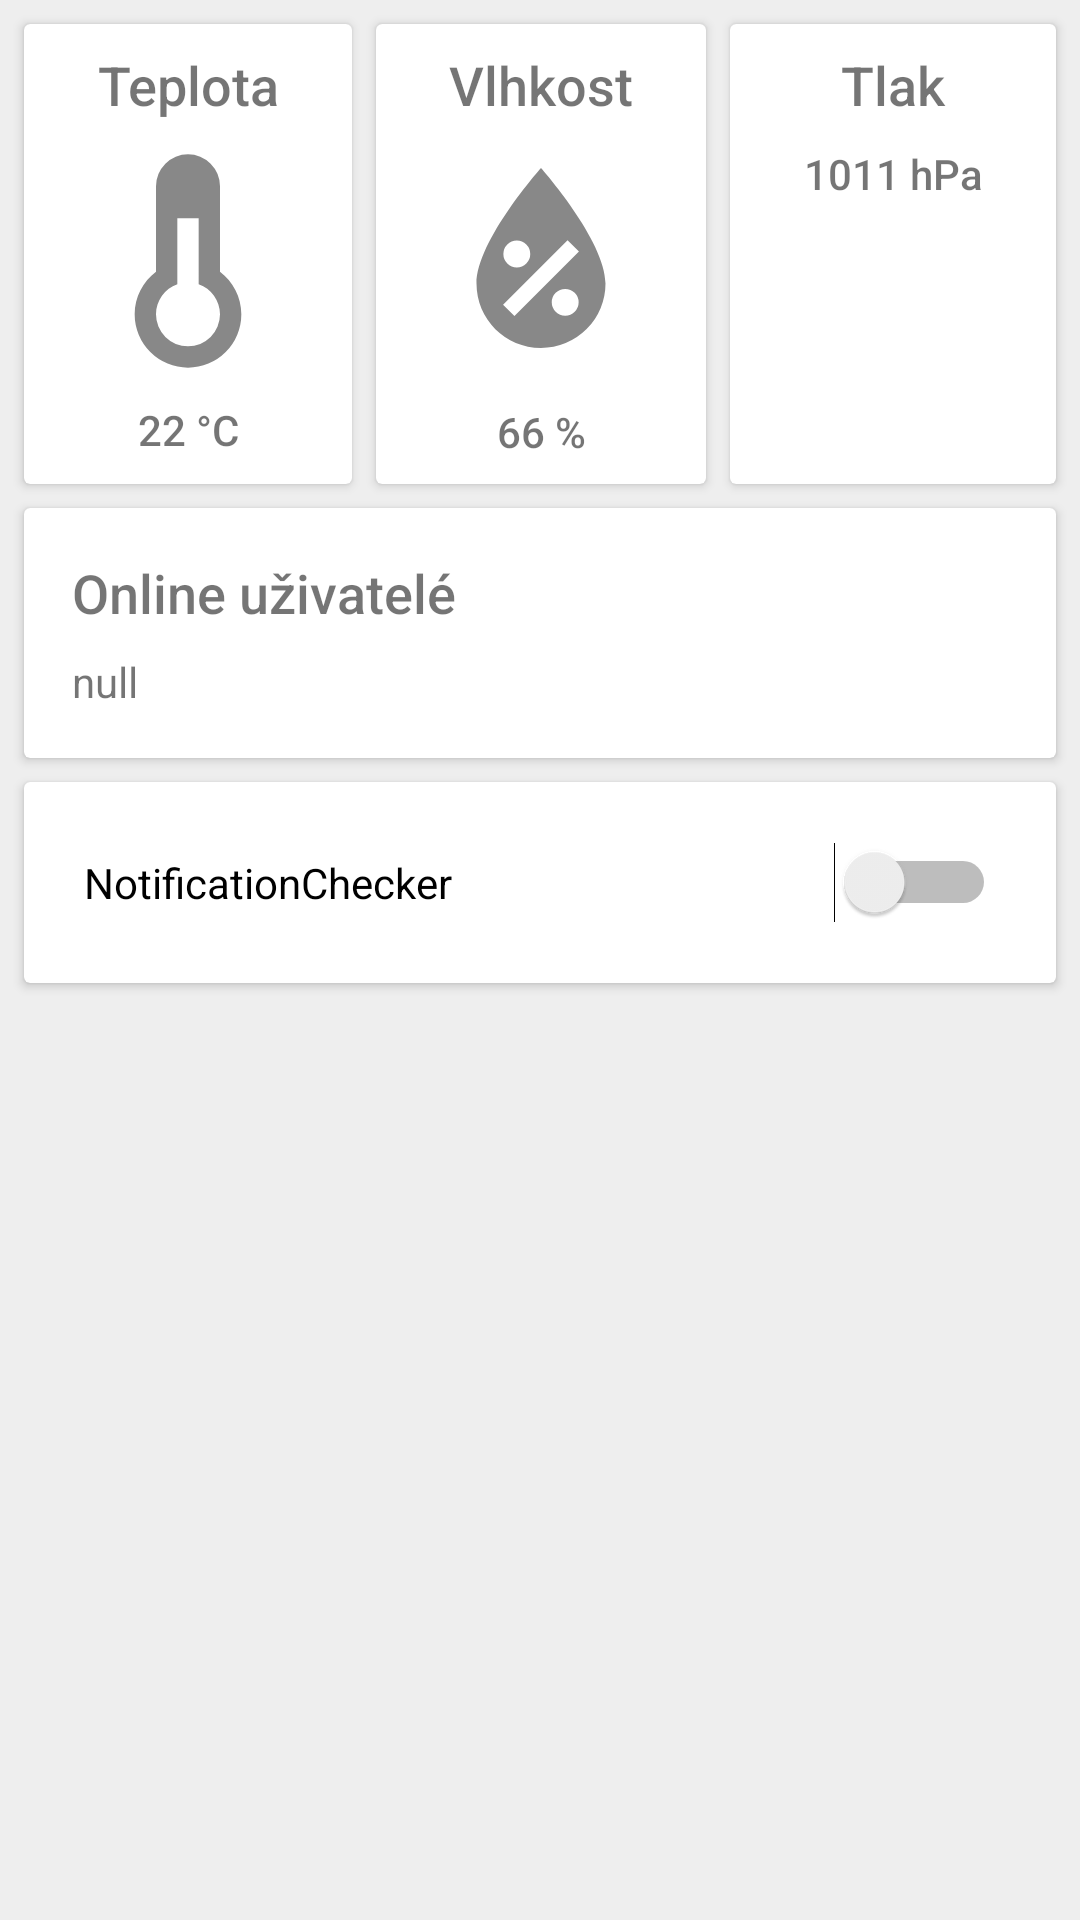

The Android layout XML behind this screen, and the referenced resources:
<!-- AndroidManifest.xml: application theme AppTheme -->
<!-- res/layout/fragment_home.xml -->
<ScrollView xmlns:android="http://schemas.android.com/apk/res/android"
    xmlns:app="http://schemas.android.com/apk/res-auto"
    xmlns:tools="http://schemas.android.com/tools"
    android:layout_width="match_parent"
    android:layout_height="match_parent"
    tools:context="com.example.example.Fragment.HomeFragment">


    <LinearLayout
        android:layout_width="match_parent"
        android:layout_height="match_parent"
        android:orientation="vertical">


        <LinearLayout
            android:layout_width="match_parent"
            android:layout_height="match_parent"
            android:orientation="horizontal">

            <android.support.v7.widget.CardView
                android:id="@+id/tempCard"
                android:layout_width="wrap_content"
                android:layout_height="match_parent"
                android:layout_marginBottom="8dp"
                android:layout_marginLeft="8dp"
                android:layout_marginRight="4dp"
                android:layout_marginTop="8dp"
                android:layout_weight="1"
                android:clickable="true"
                android:foreground="?android:attr/selectableItemBackground">

                <LinearLayout
                    android:layout_width="match_parent"
                    android:layout_height="match_parent"
                    android:layout_margin="8dp"
                    android:orientation="vertical">

                    <TextView
                        android:id="@+id/textView2"
                        android:layout_width="match_parent"
                        android:layout_height="wrap_content"
                        android:fontFamily="sans-serif-medium"
                        android:gravity="center"
                        android:text="Teplota"
                        android:textSize="18sp" />

                    <ImageView
                        android:id="@+id/imageView"
                        android:layout_width="match_parent"
                        android:layout_height="wrap_content"
                        android:layout_margin="4dp"
                        android:adjustViewBounds="true"
                        android:tint="@color/iconColor"
                        app:srcCompat="@drawable/ic_temperature" />

                    <TextView
                        android:id="@+id/textView4"
                        android:layout_width="match_parent"
                        android:layout_height="wrap_content"
                        android:fontFamily="sans-serif-medium"
                        android:gravity="center"
                        android:text="22 °C" />

                </LinearLayout>

            </android.support.v7.widget.CardView>

            <android.support.v7.widget.CardView
                android:id="@+id/humCard"
                android:layout_width="wrap_content"
                android:layout_height="match_parent"
                android:layout_marginBottom="8dp"
                android:layout_marginLeft="4dp"
                android:layout_marginRight="4dp"
                android:layout_marginTop="8dp"
                android:layout_weight="1"
                android:clickable="true"
                android:foreground="?android:attr/selectableItemBackground">

                <LinearLayout
                    android:layout_width="match_parent"
                    android:layout_height="match_parent"
                    android:layout_margin="8dp"
                    android:orientation="vertical">

                    <TextView
                        android:id="@+id/textView3"
                        android:layout_width="match_parent"
                        android:layout_height="wrap_content"
                        android:fontFamily="sans-serif-medium"
                        android:gravity="center"
                        android:text="Vlhkost"
                        android:textSize="18sp" />

                    <ImageView
                        android:id="@+id/imageView2"
                        android:layout_width="match_parent"
                        android:layout_height="wrap_content"
                        android:layout_margin="4dp"
                        android:adjustViewBounds="true"
                        android:tint="@color/iconColor"
                        app:srcCompat="@drawable/ic_humidity" />

                    <TextView
                        android:id="@+id/textView5"
                        android:layout_width="match_parent"
                        android:layout_height="wrap_content"
                        android:fontFamily="sans-serif-medium"
                        android:gravity="center"
                        android:text="66 %" />
                </LinearLayout>

            </android.support.v7.widget.CardView>

            <android.support.v7.widget.CardView
                android:id="@+id/pressCard"
                android:layout_width="wrap_content"
                android:layout_height="match_parent"
                android:layout_marginBottom="8dp"
                android:layout_marginLeft="4dp"
                android:layout_marginRight="8dp"
                android:layout_marginTop="8dp"
                android:layout_weight="1"
                android:clickable="true"
                android:foreground="?android:attr/selectableItemBackground">

                <LinearLayout
                    android:layout_width="match_parent"
                    android:layout_height="match_parent"
                    android:layout_margin="8dp"
                    android:orientation="vertical">

                    <TextView
                        android:id="@+id/textView"
                        android:layout_width="match_parent"
                        android:layout_height="wrap_content"
                        android:fontFamily="sans-serif-medium"
                        android:gravity="center"
                        android:text="Tlak"
                        android:textSize="18sp" />

                    <ImageView
                        android:id="@+id/imageView3"
                        android:layout_width="match_parent"
                        android:layout_height="wrap_content"
                        android:layout_margin="4dp"
                        android:adjustViewBounds="true"
                        android:tint="@color/iconColor"
                        app:srcCompat="@drawable/ic_pressure" />

                    <TextView
                        android:id="@+id/textView6"
                        android:layout_width="match_parent"
                        android:layout_height="wrap_content"
                        android:fontFamily="sans-serif-medium"
                        android:gravity="center"
                        android:text="1011 hPa" />
                </LinearLayout>

            </android.support.v7.widget.CardView>

        </LinearLayout>


        <View
            android:id="@+id/divider"
            android:layout_width="match_parent"
            android:layout_height="1dp"
            android:layout_marginLeft="8dp"
            android:layout_marginRight="8dp"
            android:background="@color/divider"
            android:visibility="gone" />


        <android.support.v7.widget.CardView
            android:layout_width="match_parent"
            android:layout_height="match_parent"
            android:layout_marginBottom="8dp"
            android:layout_marginLeft="8dp"
            android:layout_marginRight="8dp"
            android:clickable="true"
            android:foreground="?android:attr/selectableItemBackground">

            <LinearLayout
                android:layout_width="match_parent"
                android:layout_height="match_parent"
                android:orientation="vertical">

                <TextView
                    android:id="@+id/textView8"
                    android:layout_width="match_parent"
                    android:layout_height="wrap_content"
                    android:layout_marginBottom="8dp"
                    android:layout_marginLeft="16dp"
                    android:layout_marginRight="16dp"
                    android:layout_marginTop="16dp"
                    android:fontFamily="sans-serif-medium"
                    android:text="Online uživatelé"
                    android:textSize="18sp" />

                <TextView
                    android:id="@+id/usersTextView"
                    android:layout_width="match_parent"
                    android:layout_height="wrap_content"
                    android:layout_marginBottom="16dp"
                    android:layout_marginLeft="16dp"
                    android:layout_marginRight="16dp"
                    android:layout_weight="1"
                    android:fontFamily="sans-serif"
                    android:lineSpacingExtra="4sp"
                    android:text="null" />

            </LinearLayout>

        </android.support.v7.widget.CardView>

        <android.support.v7.widget.CardView
            android:layout_width="match_parent"
            android:layout_height="match_parent"
            android:layout_marginBottom="8dp"
            android:layout_marginLeft="8dp"
            android:layout_marginRight="8dp">

            <LinearLayout
                android:layout_width="match_parent"
                android:layout_height="match_parent"
                android:layout_margin="20dp"
                android:orientation="vertical">

                <Switch
                    android:id="@+id/notificationCheckerSwitch"
                    android:layout_width="match_parent"
                    android:layout_height="wrap_content"
                    android:text="NotificationChecker" />

            </LinearLayout>

        </android.support.v7.widget.CardView>


    </LinearLayout>


</ScrollView>
<!-- resources referenced by this layout -->
<resources>
  <color name="divider">#e4e4e4</color>
  <color name="iconColor">#888888</color>
  <!-- drawable ic_humidity (drawable) -->
  <vector xmlns:android="http://schemas.android.com/apk/res/android"
      android:width="24dp"
      android:height="24dp"
      android:viewportHeight="24.0"
      android:viewportWidth="24.0">
  
      <path
          android:fillColor="#FF000000"
          android:pathData="M12,3.25C12,3.25 6,10 6,14C6,17.32 8.69,20 12,20A6,6 0 0,0 18,14C18,10 12,3.25 12,3.25M14.47,9.97L15.53,11.03L9.53,17.03L8.47,15.97M9.75,10A1.25,1.25 0 0,1 11,11.25A1.25,1.25 0 0,1 9.75,12.5A1.25,1.25 0 0,1 8.5,11.25A1.25,1.25 0 0,1 9.75,10M14.25,14.5A1.25,1.25 0 0,1 15.5,15.75A1.25,1.25 0 0,1 14.25,17A1.25,1.25 0 0,1 13,15.75A1.25,1.25 0 0,1 14.25,14.5Z" />
  
  </vector>
  <!-- drawable ic_temperature (drawable) -->
  <vector xmlns:android="http://schemas.android.com/apk/res/android"
      android:width="24dp"
      android:height="24dp"
      android:viewportHeight="24.0"
      android:viewportWidth="24.0">
  
      <path
          android:fillColor="#FF000000"
          android:pathData="M17,17A5,5 0 0,1 12,22A5,5 0 0,1 7,17C7,15.36 7.79,13.91 9,13V5A3,3 0 0,1 12,2A3,3 0 0,1 15,5V13C16.21,13.91 17,15.36 17,17M11,8V14.17C9.83,14.58 9,15.69 9,17A3,3 0 0,0 12,20A3,3 0 0,0 15,17C15,15.69 14.17,14.58 13,14.17V8H11Z" />
  
  </vector>
  <style name="AppTheme" parent="Theme.AppCompat.Light.DarkActionBar">
          
          <item name="colorPrimary">@color/colorPrimary</item>
          <item name="colorPrimaryDark">@color/colorPrimaryDark</item>
          <item name="colorAccent">@color/colorAccent</item>
          <item name="android:windowBackground">@color/background</item>
          <item name="android:navigationBarColor">?android:attr/colorPrimary</item>
      </style>
  <color name="colorPrimary">#03A9F4</color>
  <color name="colorPrimaryDark">#0288D1</color>
  <color name="colorAccent">#FF4081</color>
  <color name="background">#eeeeee</color>
</resources>
